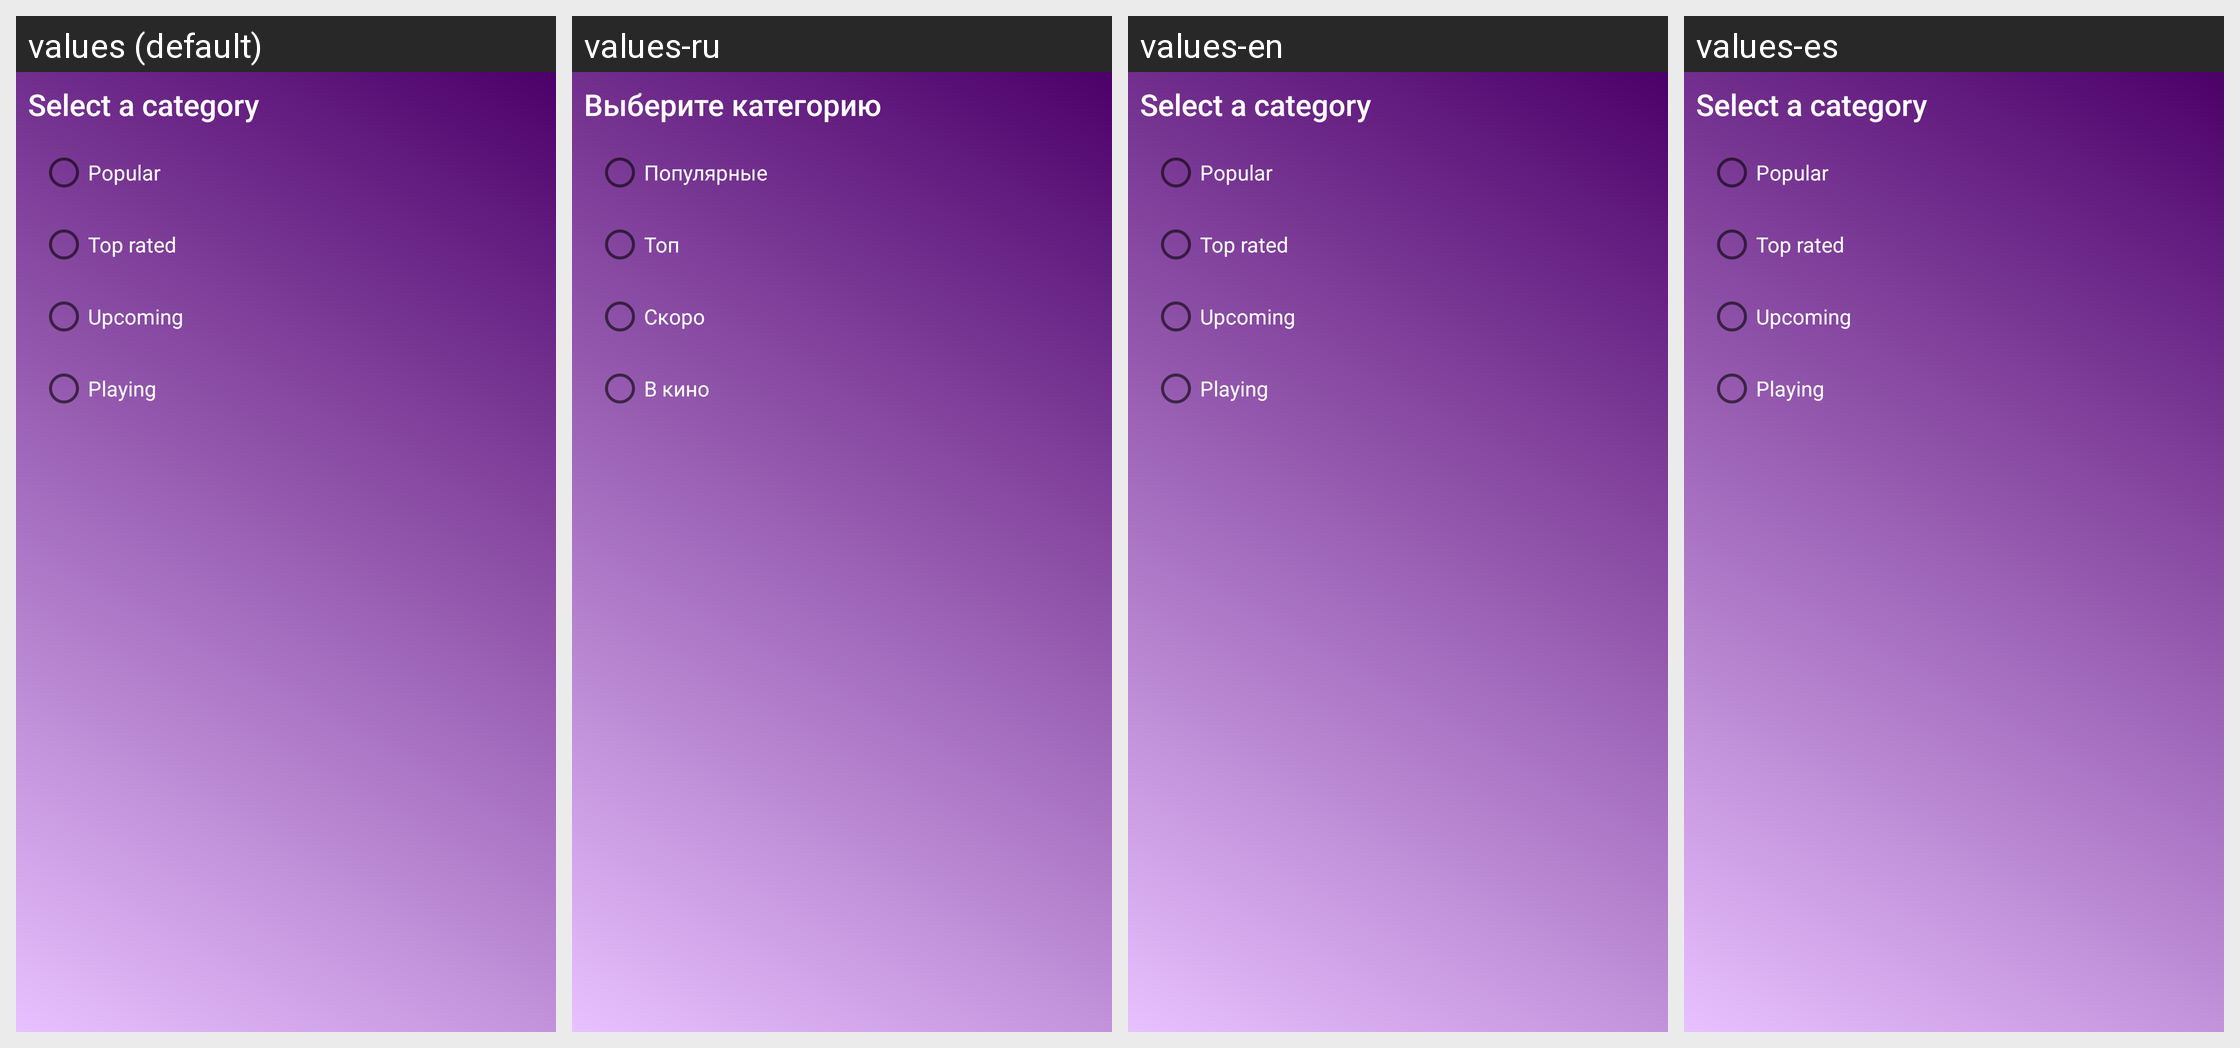

Translations of the strings shown on this Android screen, per locale in the grid:
Android screen res/layout/fragment_settings.xml rendered under 4 locales, left to right: values (default), values-ru, values-en, values-es. Device: Nexus 5 (rendered at 1080×1920; each locale shown at half size, 540×960, under a caption strip naming it); theme Theme.FilmSearch.
Strings drawn on this screen, with the default value and each locale's value (text and hints the layout hard-codes, and strings that could not be matched under every locale, appear in the picture but are not listed):

category_choice_header
  values: Select a category
  values-ru: Выберите категорию
  values-en: Select a category
  values-es: Select a category  [not translated; the default value is used]

radio_button_popular
  values: Popular
  values-ru: Популярные
  values-en: Popular
  values-es: Popular  [not translated; the default value is used]

radio_button_top_rated
  values: Top rated
  values-ru: Топ
  values-en: Top rated
  values-es: Top rated  [not translated; the default value is used]

radio_button_upcoming
  values: Upcoming
  values-ru: Скоро
  values-en: Upcoming
  values-es: Upcoming  [not translated; the default value is used]

radio_button_playing
  values: Playing
  values-ru: В кино
  values-en: Playing
  values-es: Playing  [not translated; the default value is used]
